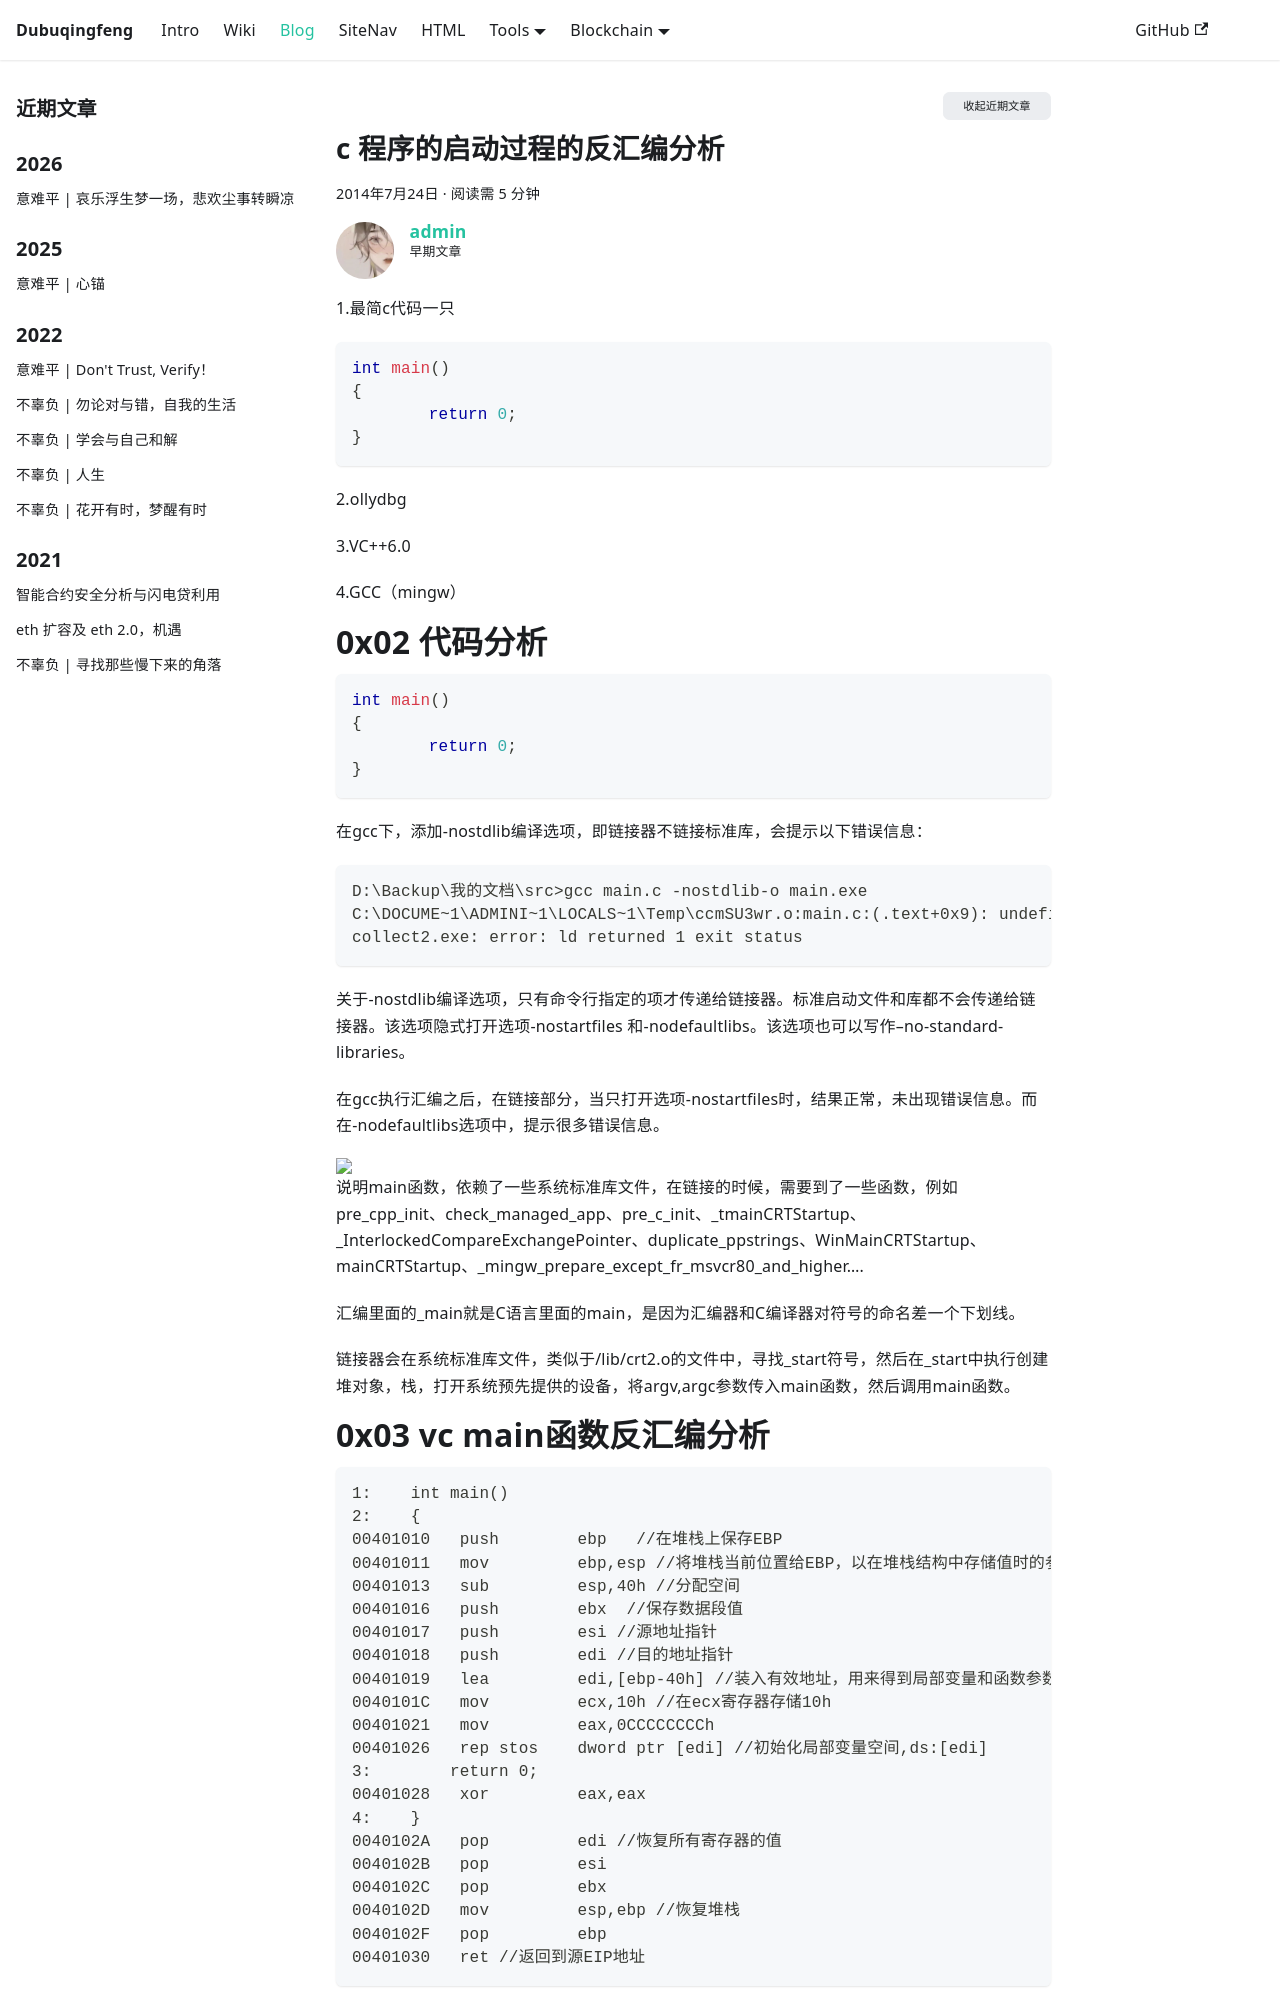

repository: dubuqingfeng/dubuqingfeng · page: blog/201407-reverse-disassemble-c-main.html · generator: docusaurus

---
title: c 程序的启动过程的反汇编分析
description: "0x01 工具准备 1.最简c代码一只"
date: 2014-07-24 15:42:00
updated: 2014-07-24 15:42:00
tags: 
  - c 
  - 反汇编
  - 技术
excerpt: 在认识启动函数的过程中，得知main函数之前系统要做一些准备工作，再加上上学期学的C语言程序入口函数不是main函数，而是_start函数。因此想对启动过程进行一定分析。
categories: 反汇编
permalink: 201407-reverse-disassemble-c-main.html
authors: [admin]
toc: true
---

# 0x01  工具准备

1.最简c代码一只

```c
int main()
{
	return 0;
}
```

2.ollydbg

3.VC++6.0

4.GCC（mingw）

# 0x02  代码分析
```c
int main()
{
	return 0;
}
```

在gcc下，添加-nostdlib编译选项，即链接器不链接标准库，会提示以下错误信息：

```
D:\Backup\我的文档\src>gcc main.c -nostdlib-o main.exe
C:\DOCUME~1\ADMINI~1\LOCALS~1\Temp\ccmSU3wr.o:main.c:(.text+0x9): undefined reference to `__main’
collect2.exe: error: ld returned 1 exit status
```

关于-nostdlib编译选项，只有命令行指定的项才传递给链接器。标准启动文件和库都不会传递给链接器。该选项隐式打开选项-nostartfiles 和-nodefaultlibs。该选项也可以写作–no-standard-libraries。

在gcc执行汇编之后，在链接部分，当只打开选项-nostartfiles时，结果正常，未出现错误信息。而在-nodefaultlibs选项中，提示很多错误信息。

<img src="https://dubuqingfeng.oss-cn-hongkong.aliyuncs.com/blog/tech/blog201407reverse-disassemble-c-main-1.png" class="responsive-img" />

说明main函数，依赖了一些系统标准库文件，在链接的时候，需要到了一些函数，例如pre_cpp_init、check_managed_app、pre_c_init、_tmainCRTStartup、_InterlockedCompareExchangePointer、duplicate_ppstrings、WinMainCRTStartup、mainCRTStartup、_mingw_prepare_except_fr_msvcr80_and_higher….

汇编里面的_main就是C语言里面的main，是因为汇编器和C编译器对符号的命名差一个下划线。

链接器会在系统标准库文件，类似于/lib/crt2.o的文件中，寻找_start符号，然后在_start中执行创建堆对象，栈，打开系统预先提供的设备，将argv,argc参数传入main函数，然后调用main函数。
